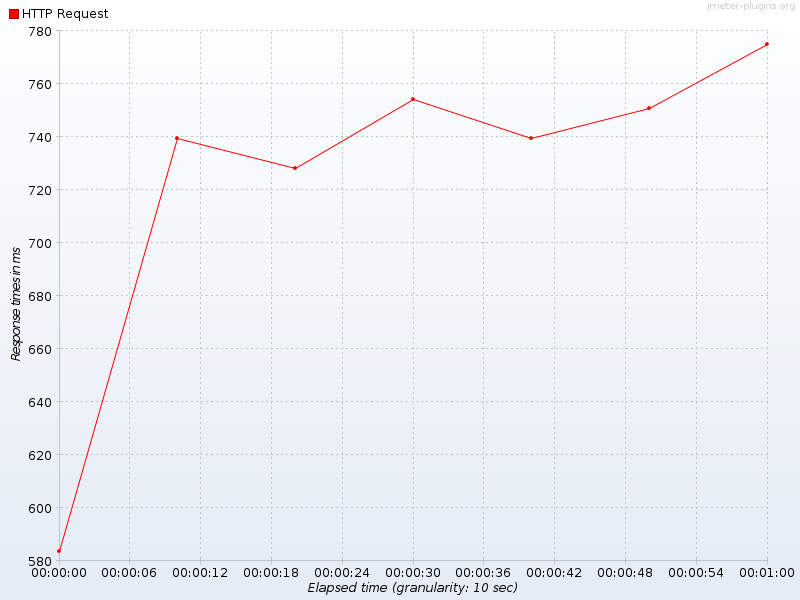

The file beside this chart, header and first rows:
Elapsed time, HTTP Request
19:31:10.0, 583.5
19:31:20.0, 739.5
19:31:30.0, 728.2
19:31:40.0, 754.3
19:31:50.0, 739.3
19:32:00.0, 750.8
19:32:10.0, 774.9
